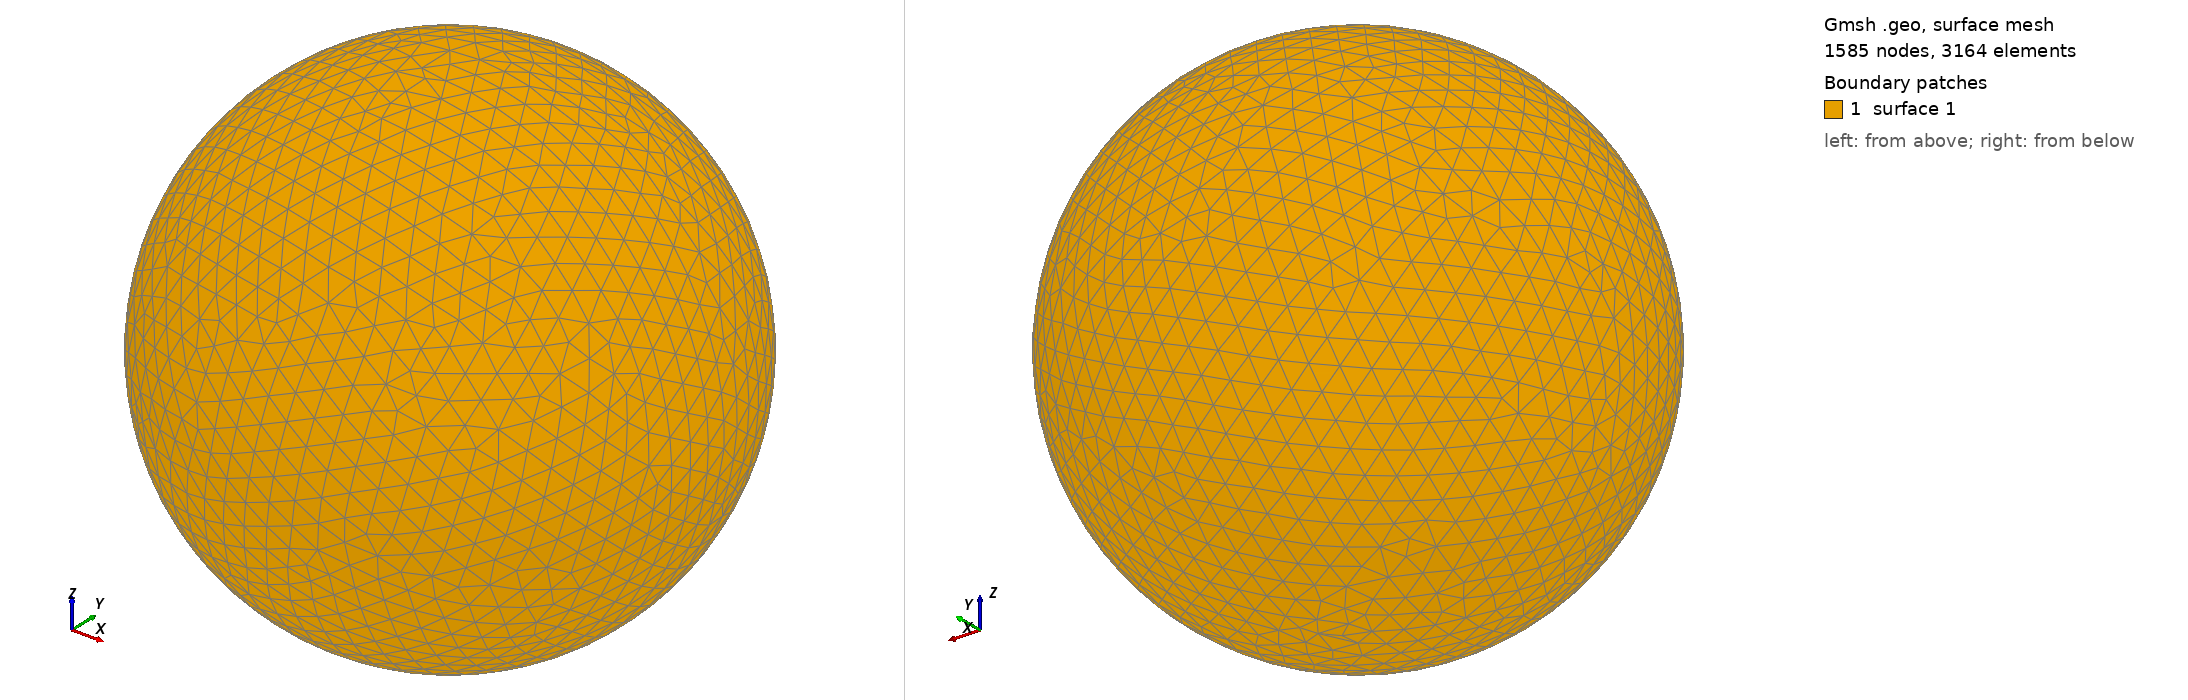

Gmsh geometry script, surface-meshed: 1585 nodes, 3164 surface elements. Boundary patches (legend numbers): 1 surface 1. Left view from above one corner, right view from below the opposite corner. The script declares no physical surfaces, so the legend lists its geometric surfaces. The drawing asked Gmsh for element sizes between 1% and 20% of the model's largest extent; the script's own settings can give other sizes.

=== shot0600.geo (drawn) ===
SetFactory("OpenCASCADE");
Point(1) = {0,0,0,0};
Sphere(1) = {0,0,0,0.00639100};
MeshSize{ PointsOf{ Surface{:}; } } = 0.000639100;
Mesh.ElementOrder=1;
Mesh.Format=39;
